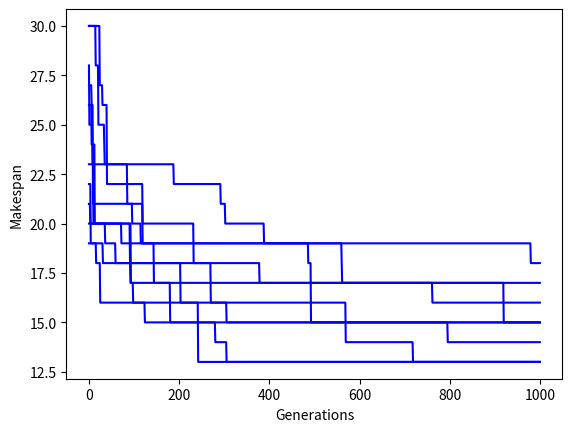

Here is the Python script that generated this plot:
import numpy as np 
import random
import matplotlib.pyplot as plt

np.random.seed(1)
jobs = []

#this is my random example, you can also self-define your jobs
population = 10
job_num = 3
machine_num = 3
operation_num = 5

#this produces an array, the frist level is each job, then for each job, the rows represent for machine
#the columns represent for operations, corresponding number represents hours it will take
for j in range(job_num):
	 job = np.random.randint(1,6,machine_num*operation_num)
	 job = job.reshape(machine_num,operation_num)
	 jobs.append(job)
jobs = np.array(jobs)
print(jobs)
#process with each job to assign machine to each operation
#the row is job, and the colunm is machine
def arrange(seed,jobs):
  jobs_Machine = []
  random.seed(seed)
  for job in jobs:
    machine = [random.randint(1,machine_num) for i in range(operation_num)]
    jobs_Machine.append(machine)
  jobs_Machine = np.array(jobs_Machine)
  return jobs_Machine

#process the population, arrange machine
def arrangePopulation(seed,jobs):
  jobs_Machines = []
  for i in range(population):
    temp = arrange(seed,jobs)
    jobs_Machines.append(temp)
  jobs_Machines = np.array(jobs_Machines)
  return jobs_Machines

def getProcessTime(jobs,job_item, operation_item,jobs_Machine):
  machine_item = jobs_Machine[job_item - 1,operation_item - 1]
  return jobs[job_item][machine_item - 1,operation_item - 1]

#calculating the finish time
def getFinishTime(jobs,jobs_Machine):
  T = np.zeros(job_num)
  D = np.zeros(machine_num)

  for i in range(operation_num):
    for j in range(job_num):
      machine = jobs_Machine[j,i]
      if T[j] < D[machine - 1]:
        temp = D[machine - 1]
      else:
        temp = T[j]

      T[j] = temp + getProcessTime(jobs,j,i,jobs_Machine)
      D[machine - 1] = temp + getProcessTime(jobs,j,i,jobs_Machine)

  return max(D)


#cross over two chromosomes
def crossover(jobs_Machines):
  a,b = random.sample(range(0,population),2)
  row = random.randint(0,machine_num-1)
  jobs_Machine1 = jobs_Machines[a] 
  jobs_Machine2 = jobs_Machines[b]
  temp1 = jobs_Machine1[row,:]
  jobs_Machine1[row,:] = jobs_Machine2[row,:]
  jobs_Machine2[row,:] = temp1
  jobs_Machines[a] = jobs_Machine1
  jobs_Machines[b] = jobs_Machine2
  #column = random.randint(0,operation_num - 1)
  #temp2 = jobs_Machine1[:,column]
  #jobs_Machine1[:,column] = jobs_Machine2[:,column]
  #jobs_Machine2[:,column] = temp2
  #jobs_Machines[a] = jobs_Machine1
  #jobs_Machines[b] = jobs_Machine2
  return jobs_Machines

def calLoad(jobs, jobs_Machine):
  Machine_Load = np.zeros(3)
  for i in range(job_num):
    for j in range(operation_num):
        machine = jobs_Machine[i,j] 
        if machine == 1:
          Machine_Load[0] = Machine_Load[0] + getProcessTime(jobs,i,j,jobs_Machine)
        elif machine == 2:
          Machine_Load[1] = Machine_Load[1] + getProcessTime(jobs,i,j,jobs_Machine)
        else:
          Machine_Load[2] = Machine_Load[2] + getProcessTime(jobs,i,j,jobs_Machine)
  index_min = np.argmin(Machine_Load)+1
  index_max = np.argmax(Machine_Load)+1
  for i in range(job_num):
    for j in range(operation_num):
       if jobs_Machine[i,j] == index_max:
         jobs_Machine[i,j] = index_min
         break
  return jobs_Machine

def mutation(jobs_Machines):
    a = random.randint(0,population-1) 
    temp = calLoad(jobs, jobs_Machines[a])
    jobs_Machines[a] = temp
    return jobs_Machines

#run genetic algorithm
seed_num = 10
max_gen = 1000
pc = 0.75
pm = 0.2
ft = np.zeros((seed_num,max_gen))
temp_ft = np.zeros(max_gen)

for seed in range(seed_num):
  np.random.seed(seed)
  jobs_Machines = arrangePopulation(seed,jobs)
  gen = 0
  f = np.zeros(population)
  f_best, x_best = None, None
  while gen < max_gen:
#get finish time
    for ix,jobs_Machine in enumerate(jobs_Machines):
      f[ix] = getFinishTime(jobs,jobs_Machine)
#keep track of best
    if f_best is None or f.min() < f_best:
      f_best = f.min()
      x_best = jobs_Machines[f.argmin()]

#crossover and mutuation
    p = random.random()
    Q = np.copy(jobs_Machines)
    if p <= pc:
      jobs_Machines = crossover(jobs_Machines) 
    if p<= pm:
      jobs_Machines = mutation(jobs_Machines)

#new population
    ft[seed,gen] = f_best
    gen += 1

  print(x_best)
  print(f_best)


plt.plot(ft.T, color = 'b')
plt.xlabel('Generations')
plt.ylabel('Makespan')
plt.show()







